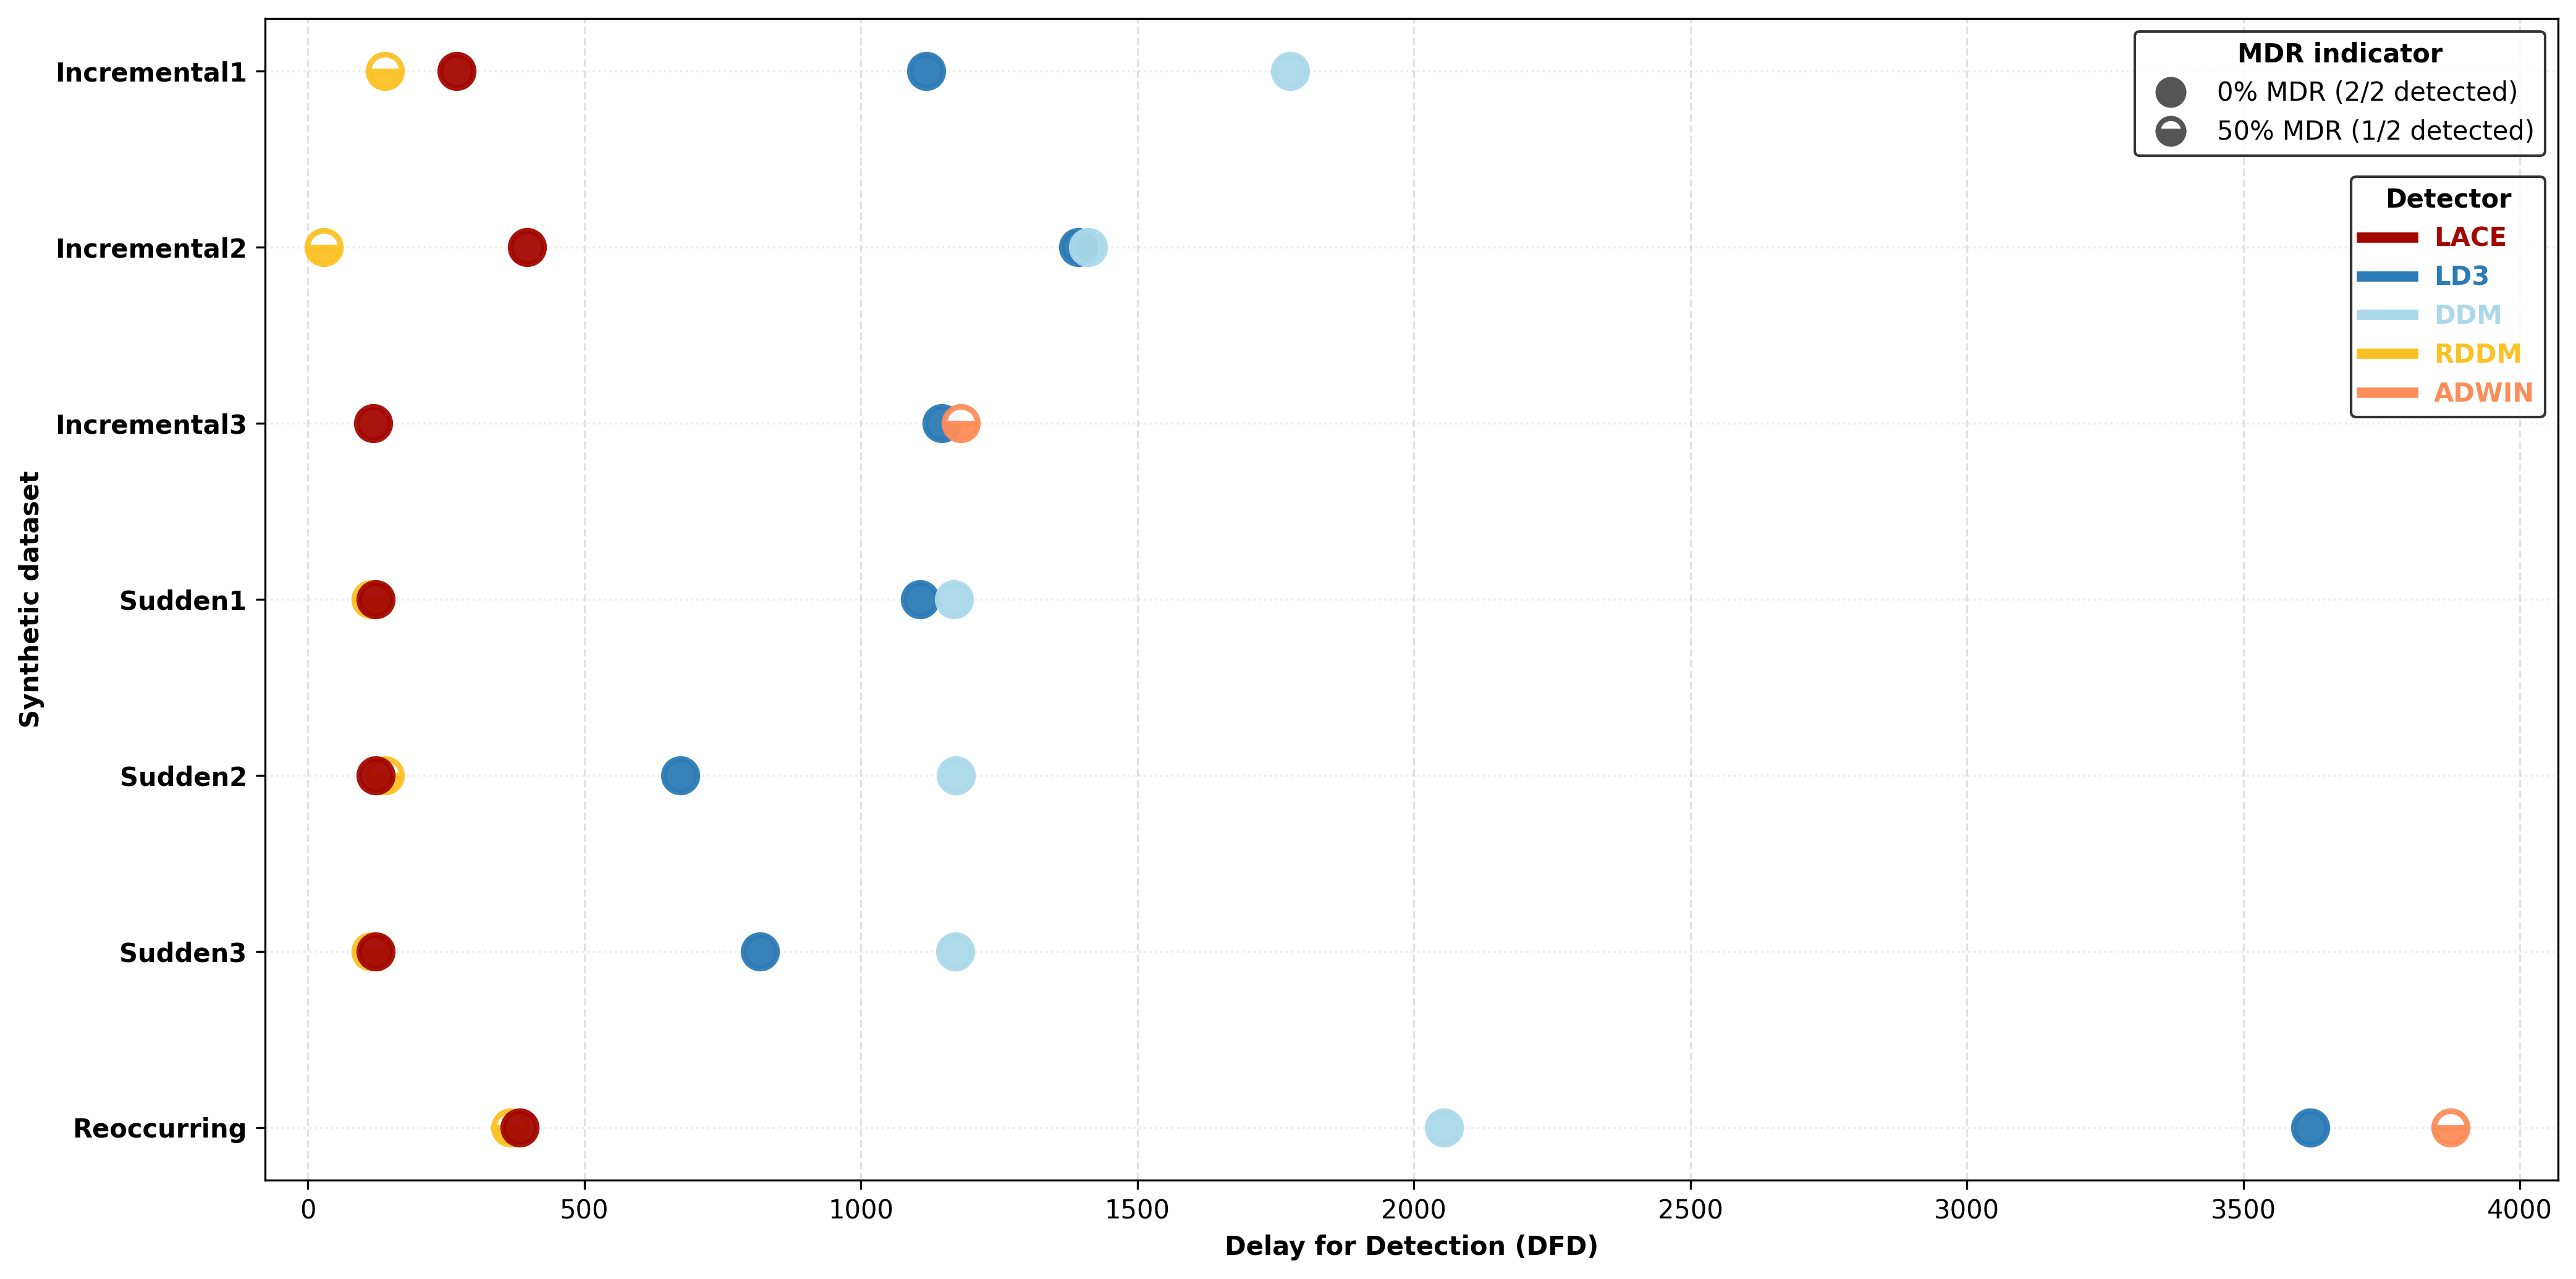

The table this chart was drawn from, first rows:
Dataset, Dataset Label, Method, DFD, MDR
Synthetic_Incremental1, Incremental1, LACE, 269.0, 0.0
Synthetic_Incremental2, Incremental2, LACE, 396.5, 0.0
Synthetic_Incremental3, Incremental3, LACE, 118.5, 0.0
Synthetic_Sudden1, Sudden1, LACE, 123.0, 0.0
Synthetic_Sudden2, Sudden2, LACE, 123.0, 0.0
Synthetic_Sudden3, Sudden3, LACE, 122.5, 0.0
Synthetic_Reoccurring, Reoccurring, LACE, 383.5, 0.0
Synthetic_Incremental1, Incremental1, LD3, 1118, 0.0
Synthetic_Incremental2, Incremental2, LD3, 1394, 0.0
Synthetic_Incremental3, Incremental3, LD3, 1146, 0.0
Synthetic_Sudden1, Sudden1, LD3, 1107, 0.0
Synthetic_Sudden2, Sudden2, LD3, 673.5, 0.0
Synthetic_Sudden3, Sudden3, LD3, 817.5, 0.0
Synthetic_Reoccurring, Reoccurring, LD3, 3622, 0.0
Synthetic_Incremental1, Incremental1, DDM, 1776, 0.0
Synthetic_Incremental2, Incremental2, DDM, 1412, 0.0
Synthetic_Incremental3, Incremental3, DDM, , 1.0
Synthetic_Sudden1, Sudden1, DDM, 1169, 0.0
Synthetic_Sudden2, Sudden2, DDM, 1172, 0.0
Synthetic_Sudden3, Sudden3, DDM, 1170, 0.0
Synthetic_Reoccurring, Reoccurring, DDM, 2055, 0.0
Synthetic_Incremental1, Incremental1, RDDM, 139.0, 0.5
Synthetic_Incremental2, Incremental2, RDDM, 29.0, 0.5
Synthetic_Incremental3, Incremental3, RDDM, , 1.0
Synthetic_Sudden1, Sudden1, RDDM, 114.0, 0.5
Synthetic_Sudden2, Sudden2, RDDM, 139.0, 0.5
Synthetic_Sudden3, Sudden3, RDDM, 114.0, 0.5
Synthetic_Reoccurring, Reoccurring, RDDM, 366.0, 0.5
Synthetic_Incremental1, Incremental1, ADWIN, , 1.0
Synthetic_Incremental2, Incremental2, ADWIN, , 1.0
Synthetic_Incremental3, Incremental3, ADWIN, 1181, 0.5
Synthetic_Sudden1, Sudden1, ADWIN, , 1.0
Synthetic_Sudden2, Sudden2, ADWIN, , 1.0
Synthetic_Sudden3, Sudden3, ADWIN, , 1.0
Synthetic_Reoccurring, Reoccurring, ADWIN, 3875, 0.5
